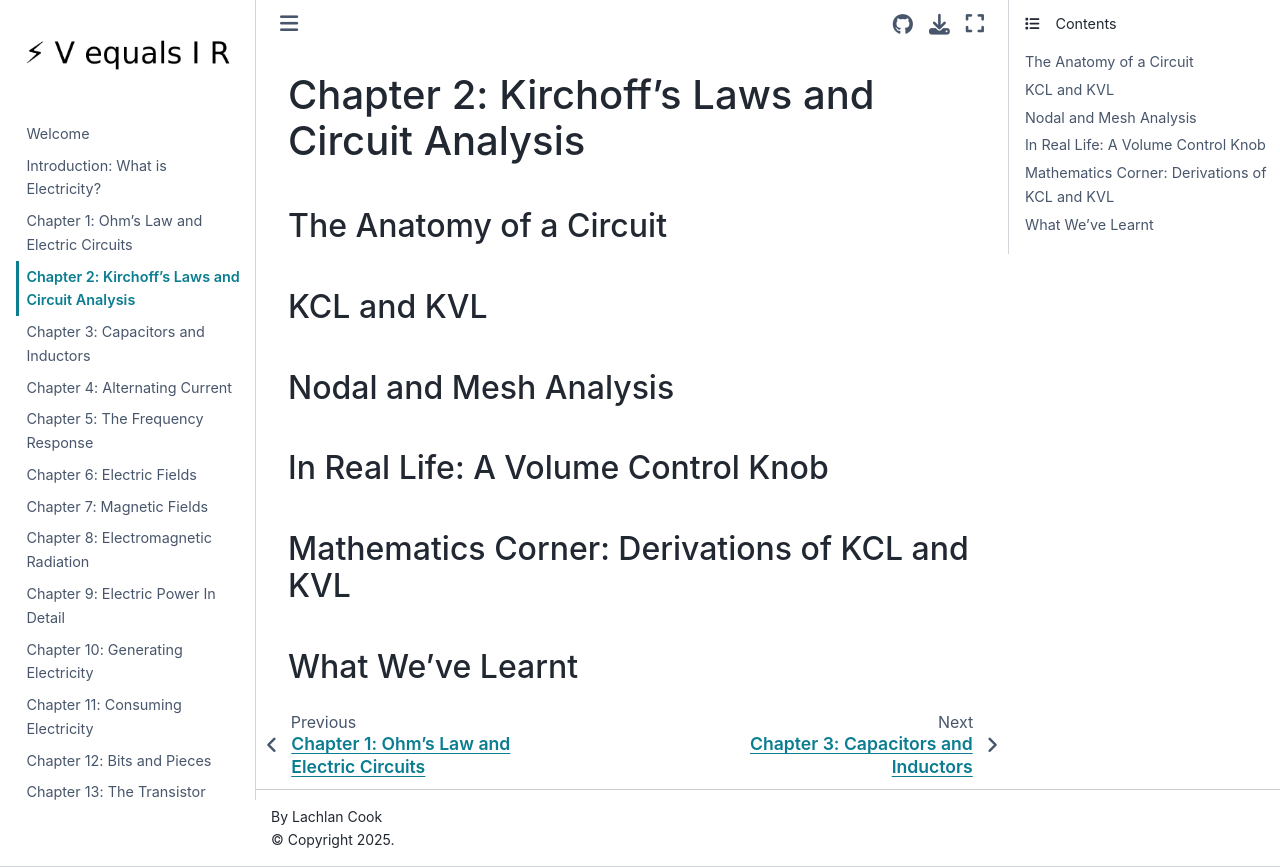

repository: lcoquus/personal-website · page: chapter2.html · generator: jekyll

# Chapter 2: Kirchoff's Laws and Circuit Analysis

## The Anatomy of a Circuit

## KCL and KVL

## Nodal and Mesh Analysis

## In Real Life: A Volume Control Knob

## Mathematics Corner: Derivations of KCL and KVL

## What We've Learnt
